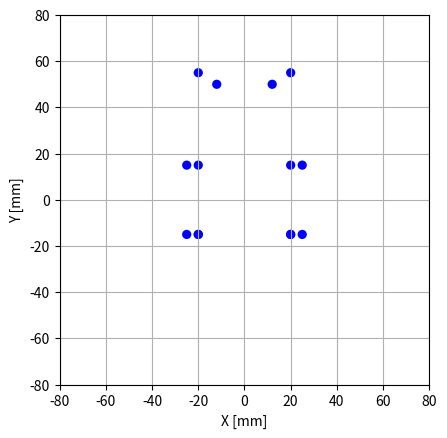

Recreate this plot in Python.
# -*- coding: utf-8 -*-
"""

"""

import numpy as np
import matplotlib.pyplot as plt
import matplotlib.patches as patches

def rot(th):
    return np.array([
        [np.cos(th), -np.sin(th), 0.0],
        [np.sin(th), np.cos(th), 0.0],
        [0.0, 0.0, 1.0],
        ])

def trans(dx,dy):
    return np.array([
        [1.0, 0.0, dx],
        [0.0, 1.0, dy],
        [0.0, 0.0, 1.0]
        ])

def mirrorX():
    return np.array([
        [-1,0,0],
        [0,1,0],
        [0,0,1]
        ])

def drawLine(ax, xy, color="green"):
    _,c = xy.shape
    xy = xy[0:2,:]
    for i in range(0,c,2):
        prt = xy[:,i:i+2]
        ax.plot(prt[0,:],prt[1,:], color=color)

def drawCircle(ax, xy, _r=2, _fc='b'):
    _,c = xy.shape
    xy = xy[0:2,:]
    for i in range(c):
        ax.add_patch(patches.Circle(xy[:,i], radius=_r, fc=_fc))

#robot size
BODY_W = 40
BODY_L = 70
THICK = 5
DIAMETER = 30

body = np.array([
    [0,0,1],
    [BODY_W, 0,1],
    [BODY_W, BODY_L,1],
    [0, BODY_L,1],
    ]).T

tire = np.array([
    [0,0,1],
    [THICK, 0,1],
    [THICK, DIAMETER,1],
    [0, DIAMETER,1],
    ]).T

sens = np.array([
    [BODY_W - 8, 65, 1]
    ]).T


ax = plt.subplot(1, 1, 1)

body = np.dot(trans(-BODY_W/2.0, -DIAMETER/2.0),body)
tireR = np.dot(trans(BODY_W/2.0, -DIAMETER/2.0),tire)
tireL = np.dot(mirrorX(),tireR)
sensR = np.dot(trans(-BODY_W/2.0, -15),sens)
sensL = np.dot(mirrorX(),sensR)

drawCircle(ax, body)
drawCircle(ax, tireR)
drawCircle(ax, tireL)
drawCircle(ax, sensR)
drawCircle(ax, sensL)

ax.set_xlabel("X [mm]")
ax.set_ylabel("Y [mm]")

plt.axis('scaled')
ax.set_aspect('equal')

PLOTAREA_WIDTH = 80.0
ax.set_xlim([-PLOTAREA_WIDTH, PLOTAREA_WIDTH])
ax.set_ylim([-PLOTAREA_WIDTH, PLOTAREA_WIDTH])
ax.grid()